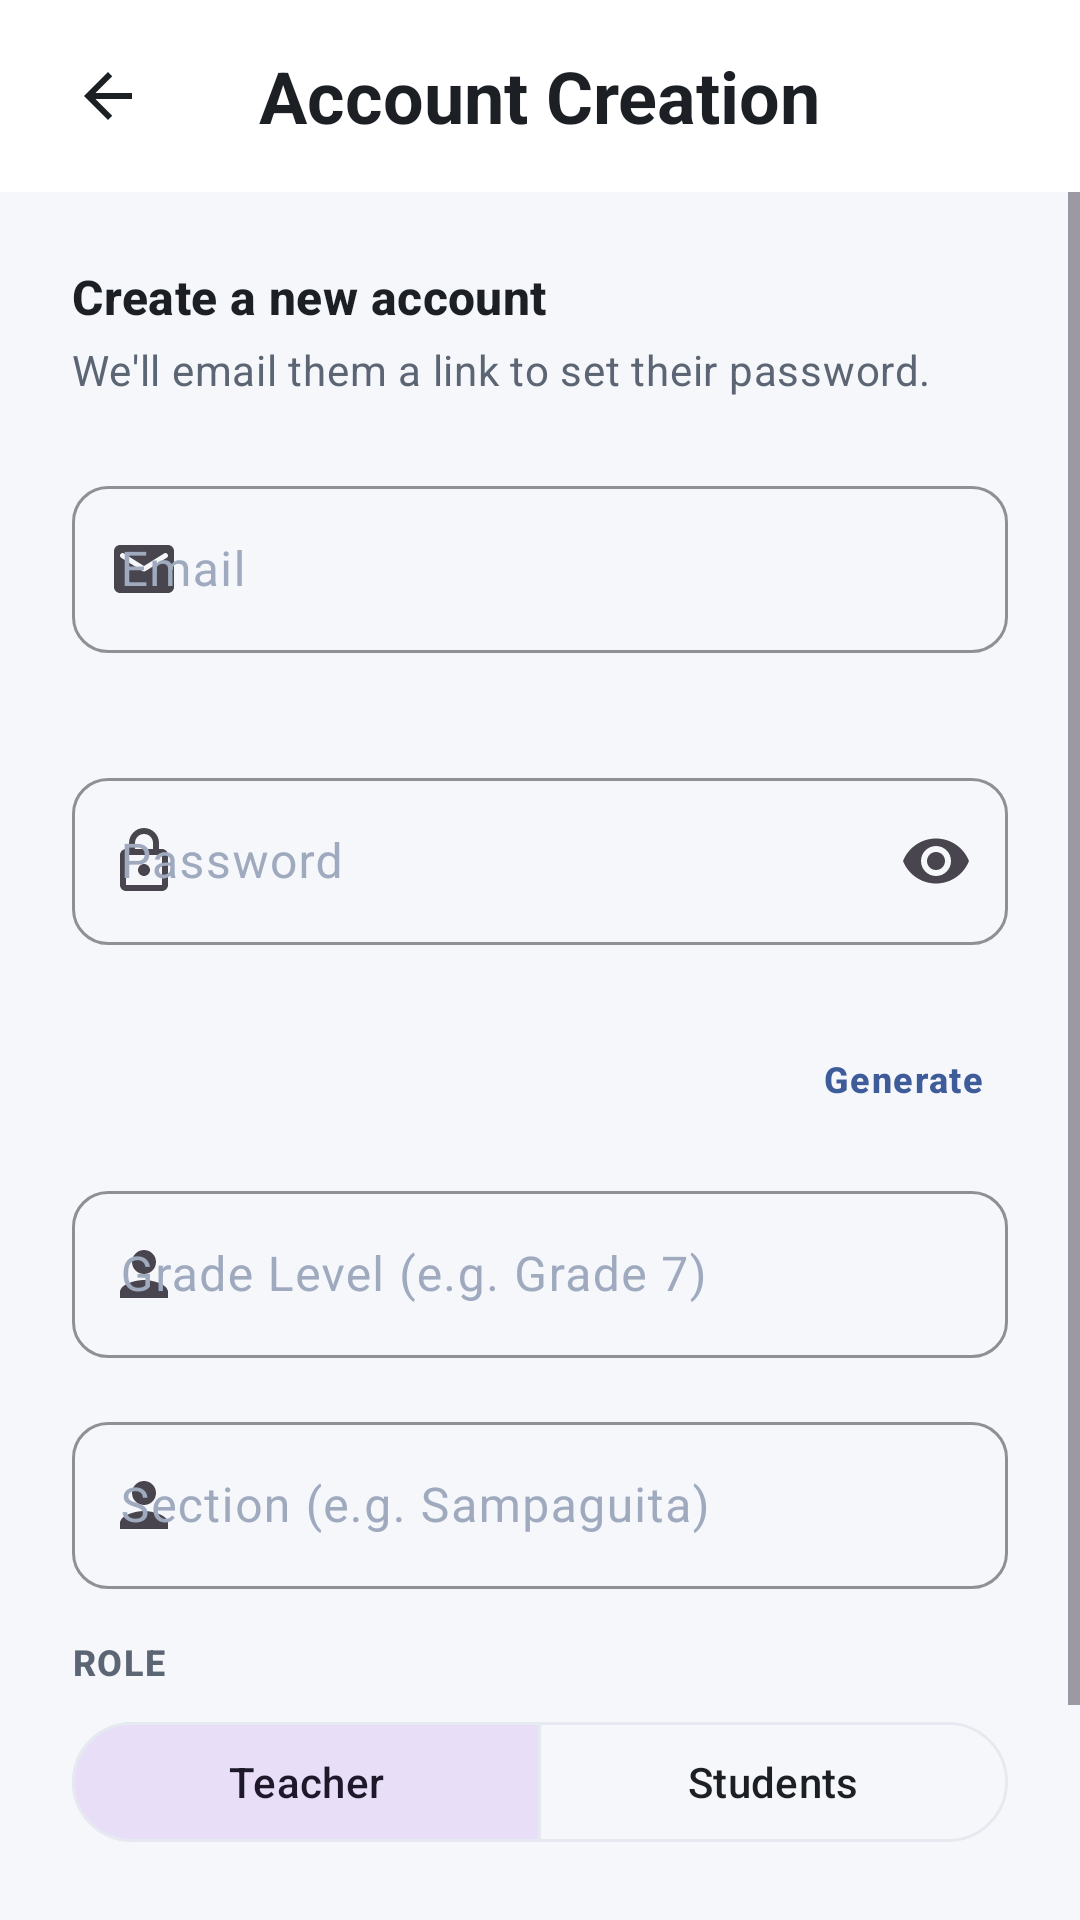

Here is an Android app screen rendered from its layout file. Give the layout XML and the strings, colors and styles it references.
<!-- AndroidManifest.xml: application theme Theme.ArtopiaControl -->
<!-- res/layout/fragment_create_account.xml -->
<?xml version="1.0" encoding="utf-8"?>
<androidx.constraintlayout.widget.ConstraintLayout xmlns:android="http://schemas.android.com/apk/res/android"
    xmlns:app="http://schemas.android.com/apk/res-auto"
    xmlns:tools="http://schemas.android.com/tools"
    android:layout_width="match_parent"
    android:layout_height="match_parent"
    android:background="@color/canvas_background">

    
    <RelativeLayout
        android:id="@+id/toolbar"
        android:layout_width="match_parent"
        android:layout_height="64dp"
        android:background="?attr/colorSurface"
        android:paddingHorizontal="16dp"
        app:layout_constraintTop_toTopOf="parent">

        <ImageView
            android:id="@+id/ivBack"
            android:layout_width="40dp"
            android:layout_height="40dp"
            android:layout_centerVertical="true"
            android:background="?attr/selectableItemBackgroundBorderless"
            android:padding="8dp"
            android:src="@drawable/ic_back"
            android:contentDescription="Back"
            app:tint="?attr/colorOnBackground" />

        <TextView
            android:layout_width="wrap_content"
            android:layout_height="wrap_content"
            android:layout_centerInParent="true"
            android:text="@string/account_creation"
            android:textAppearance="?attr/textAppearanceHeadlineSmall"
            android:textColor="?attr/colorOnBackground"
            android:textStyle="bold" />
    </RelativeLayout>

    <ScrollView
        android:layout_width="match_parent"
        android:layout_height="0dp"
        app:layout_constraintBottom_toBottomOf="parent"
        app:layout_constraintTop_toBottomOf="@id/toolbar">

        <LinearLayout
            android:layout_width="match_parent"
            android:layout_height="wrap_content"
            android:orientation="vertical"
            android:padding="24dp">

            <TextView
                android:layout_width="match_parent"
                android:layout_height="wrap_content"
                android:text="Create a new account"
                android:textAppearance="?attr/textAppearanceTitleMedium"
                android:textColor="?attr/colorOnBackground"
                android:textStyle="bold" />

            <TextView
                android:layout_width="match_parent"
                android:layout_height="wrap_content"
                android:layout_marginTop="4dp"
                android:layout_marginBottom="24dp"
                android:text="We'll email them a link to set their password."
                android:textAppearance="?attr/textAppearanceBodyMedium"
                android:textColor="@color/text_secondary" />

            <com.google.android.material.textfield.TextInputLayout
                android:id="@+id/tilEmail"
                style="?attr/textInputStyle"
                android:layout_width="match_parent"
                android:layout_height="wrap_content"
                android:hint="@string/hint_email"
                app:errorEnabled="true"
                app:startIconDrawable="@drawable/ic_email_24">

                <com.google.android.material.textfield.TextInputEditText
                    android:id="@+id/etEmail"
                    android:layout_width="match_parent"
                    android:layout_height="wrap_content"
                    android:inputType="textEmailAddress" />
            </com.google.android.material.textfield.TextInputLayout>

            
            <EditText
                android:id="@+id/etNickname"
                android:layout_width="match_parent"
                android:layout_height="0dp"
                android:visibility="gone"
                android:inputType="text"
                android:autofillHints="none" />

            <EditText
                android:id="@+id/etAge"
                android:layout_width="match_parent"
                android:layout_height="0dp"
                android:visibility="gone"
                android:inputType="number"
                android:autofillHints="none" />

            <RelativeLayout
                android:layout_width="match_parent"
                android:layout_height="wrap_content"
                android:layout_marginTop="16dp">

                <com.google.android.material.textfield.TextInputLayout
                    android:id="@+id/tilPassword"
                    style="?attr/textInputStyle"
                    android:layout_width="match_parent"
                    android:layout_height="wrap_content"
                    android:hint="@string/hint_password"
                    app:errorEnabled="true"
                    app:endIconMode="password_toggle"
                    app:startIconDrawable="@drawable/ic_lock_24">

                    <com.google.android.material.textfield.TextInputEditText
                        android:id="@+id/etPassword"
                        android:layout_width="match_parent"
                        android:layout_height="wrap_content"
                        android:inputType="textPassword" />
                </com.google.android.material.textfield.TextInputLayout>
            </RelativeLayout>

            <TextView
                android:id="@+id/tvGeneratePassword"
                android:layout_width="wrap_content"
                android:layout_height="wrap_content"
                android:layout_marginTop="8dp"
                android:layout_gravity="end"
                android:padding="8dp"
                android:text="@string/btn_generate"
                android:textAppearance="?attr/textAppearanceLabelMedium"
                android:textColor="?attr/colorPrimary"
                android:textStyle="bold"
                android:background="?attr/selectableItemBackground" />

            <com.google.android.material.textfield.TextInputLayout
                android:id="@+id/tilGradeLevel"
                style="?attr/textInputStyle"
                android:layout_width="match_parent"
                android:layout_height="wrap_content"
                android:layout_marginTop="16dp"
                android:hint="Grade Level (e.g. Grade 7)"
                app:startIconDrawable="@drawable/ic_person_24">

                <com.google.android.material.textfield.TextInputEditText
                    android:id="@+id/etGradeLevel"
                    android:layout_width="match_parent"
                    android:layout_height="wrap_content"
                    android:inputType="text" />
            </com.google.android.material.textfield.TextInputLayout>

            <com.google.android.material.textfield.TextInputLayout
                android:id="@+id/tilSection"
                style="?attr/textInputStyle"
                android:layout_width="match_parent"
                android:layout_height="wrap_content"
                android:layout_marginTop="16dp"
                android:hint="Section (e.g. Sampaguita)"
                app:startIconDrawable="@drawable/ic_person_24">

                <com.google.android.material.textfield.TextInputEditText
                    android:id="@+id/etSection"
                    android:layout_width="match_parent"
                    android:layout_height="wrap_content"
                    android:inputType="text" />
            </com.google.android.material.textfield.TextInputLayout>

            <TextView
                android:layout_width="match_parent"
                android:layout_height="wrap_content"
                android:layout_marginTop="16dp"
                android:text="@string/label_role_caps"
                android:textAppearance="?attr/textAppearanceLabelMedium"
                android:textColor="@color/text_secondary"
                android:textStyle="bold" />

            <com.google.android.material.button.MaterialButtonToggleGroup
                android:id="@+id/tgRole"
                android:layout_width="match_parent"
                android:layout_height="wrap_content"
                android:layout_marginTop="8dp"
                app:singleSelection="true"
                app:selectionRequired="true"
                app:checkedButton="@+id/btnRoleTeacher">

                <com.google.android.material.button.MaterialButton
                    android:id="@+id/btnRoleTeacher"
                    style="?attr/materialButtonOutlinedStyle"
                    android:layout_width="0dp"
                    android:layout_height="wrap_content"
                    android:layout_weight="1"
                    android:text="@string/label_teacher" />

                <com.google.android.material.button.MaterialButton
                    android:id="@+id/btnRoleStudent"
                    style="?attr/materialButtonOutlinedStyle"
                    android:layout_width="0dp"
                    android:layout_height="wrap_content"
                    android:layout_weight="1"
                    android:text="@string/label_student" />
            </com.google.android.material.button.MaterialButtonToggleGroup>

            
            <RadioGroup
                android:id="@+id/rgRole"
                android:layout_width="match_parent"
                android:layout_height="0dp"
                android:visibility="invisible"
                android:orientation="horizontal">

                <RadioButton
                    android:id="@+id/rbTeacher"
                    android:layout_width="wrap_content"
                    android:layout_height="wrap_content"
                    android:checked="true" />

                <RadioButton
                    android:id="@+id/rbStudent"
                    android:layout_width="wrap_content"
                    android:layout_height="wrap_content" />
            </RadioGroup>

            <com.google.android.material.button.MaterialButton
                android:id="@+id/btnCreateAccount"
                android:layout_width="match_parent"
                android:layout_height="wrap_content"
                android:layout_marginTop="32dp"
                android:text="@string/btn_create_send_email"
                android:textAppearance="?attr/textAppearanceLabelLarge" />

            <ProgressBar
                android:id="@+id/progressBar"
                android:layout_width="wrap_content"
                android:layout_height="wrap_content"
                android:layout_gravity="center"
                android:layout_marginTop="16dp"
                android:visibility="gone" />

        </LinearLayout>
    </ScrollView>
</androidx.constraintlayout.widget.ConstraintLayout>
<!-- resources referenced by this layout -->
<resources>
  <color name="canvas_background">#F5F7FB</color>
  <color name="text_secondary">#5C6573</color>
  <!-- drawable ic_back (drawable) -->
  <vector xmlns:android="http://schemas.android.com/apk/res/android"
      android:width="24dp"
      android:height="24dp"
      android:viewportWidth="24"
      android:viewportHeight="24"
      android:tint="@color/black">
      <path
          android:fillColor="@android:color/white"
          android:pathData="M20,11H7.83l5.59,-5.59L12,4l-8,8 8,8 1.41,-1.41L7.83,13H20v-2z" />
  </vector>
  <!-- drawable ic_lock_24 (drawable) -->
  <vector xmlns:android="http://schemas.android.com/apk/res/android"
      android:width="24dp"
      android:height="24dp"
      android:viewportWidth="24"
      android:viewportHeight="24">
    <path
        android:fillColor="#FF000000"
        android:pathData="M18,8h-1V6c0,-2.76 -2.24,-5 -5,-5S7,3.24 7,6v2H6c-1.1,0 -2,0.9 -2,2v10c0,1.1 0.9,2 2,2h12c1.1,0 2,-0.9 2,-2V10C20,8.9 19.1,8 18,8zM9,6c0,-1.66 1.34,-3 3,-3s3,1.34 3,3v2H9V6zM18,20H6V10h12V20zM12,17c1.1,0 2,-0.9 2,-2c0,-1.1 -0.9,-2 -2,-2s-2,0.9 -2,2C10,16.1 10.9,17 12,17z"/>
  </vector>
  <!-- drawable ic_person_24 (drawable) -->
  <vector xmlns:android="http://schemas.android.com/apk/res/android"
      android:width="24dp"
      android:height="24dp"
      android:viewportWidth="24"
      android:viewportHeight="24">
    <path
        android:fillColor="#FF000000"
        android:pathData="M12,12c2.21,0 4,-1.79 4,-4s-1.79,-4 -4,-4s-4,1.79 -4,4S9.79,12 12,12zM12,14c-2.67,0 -8,1.34 -8,4v2h16v-2C20,15.34 14.67,14 12,14z"/>
  </vector>
  <string name="account_creation">Account Creation</string>
  <string name="btn_create_send_email">Create and send Email</string>
  <string name="btn_generate">Generate</string>
  <string name="hint_email">Email</string>
  <string name="hint_password">Password</string>
  <string name="label_role_caps">ROLE</string>
  <string name="label_student">Students</string>
  <string name="label_teacher">Teacher</string>
  <color name="black">#000000</color>
  <color name="primary">#3E5C9A</color>
  <color name="text_on_primary">#FFFFFF</color>
  <color name="text_primary">#1C2025</color>
  <color name="card_background">#FFFFFF</color>
  <color name="border_color">#E6E9F0</color>
  <color name="destructive_text">#D32F2F</color>
  <style name="Widget.ArtopiaControl.Button" parent="Widget.Material3.Button">
          <item name="cornerRadius">@dimen/radius_12</item>
          <item name="android:minHeight">@dimen/button_height</item>
          <item name="android:insetTop">0dp</item>
          <item name="android:insetBottom">0dp</item>
          <item name="android:textAppearance">@style/TextAppearance.ArtopiaControl.Button</item>
      </style>
  <style name="Widget.ArtopiaControl.CardView" parent="Widget.Material3.CardView.Elevated">
          <item name="cardElevation">0dp</item>
          <item name="cardCornerRadius">@dimen/radius_12</item>
          <item name="cardBackgroundColor">@color/card_background</item>
          <item name="strokeColor">@color/border_color</item>
          <item name="strokeWidth">@dimen/border_width</item>
      </style>
  <dimen name="radius_12">12dp</dimen>
  <dimen name="button_height">48dp</dimen>
  <style name="TextAppearance.ArtopiaControl.Button" parent="TextAppearance.Material3.LabelLarge">
          <item name="android:textSize">@dimen/text_body</item>
          <item name="android:textStyle">bold</item>
          <item name="fontFamily">sans-serif-medium</item>
      </style>
  <dimen name="border_width">1dp</dimen>
  <color name="text_hint">#A0AABF</color>
  <dimen name="text_body">14sp</dimen>
</resources>
